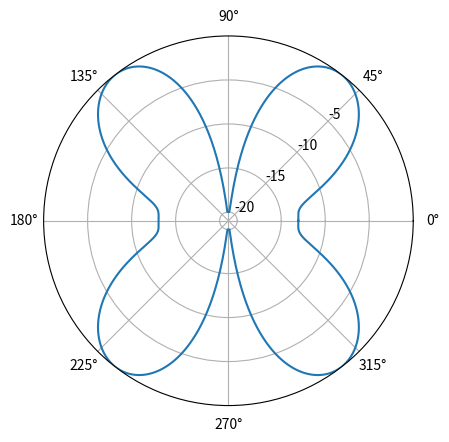

Source code (Python):
#!/usr/bin/env python

import numpy as np
import matplotlib.pyplot as plt

"""

https://scipython.com/book2/chapter-7-matplotlib/examples/modelling-an-antenna-array/

Consider an array of n isotropic antennas at positions d, evenly spaced by d along x-axis from origin:

d[0] = 0, d[1] = d*x, ... d[n-1] = (n-1)*x

If a single antenna produces a radiation vector F(k) where k=(2pi/lambda)*r, the total radiation vector is

F = Sum[j=0, n-1] w[j]*exp(1j*i*k*d[j])*F[k] = A(k)*F(k)

w[j] is the feed coefficient of the jth antenna representing amplitude and phase of it
A(k) is the array factor

relative power gain is |A(k)^2|

"""
def gain(d, w):
    """Return the power as a function of azimuthal angle, phi."""
    phi = np.linspace(0, 2*np.pi, 1000)
    psi = 2*np.pi * d / lam * np.cos(phi)
    j = np.arange(len(w))
    A = np.sum(w[j] * np.exp(j * 1j * psi[:, None]), axis=1)
    g = np.abs(A)**2
    return phi, g

def get_directive_gain(g, minDdBi=-20):
    """Return the "directive gain" of the antenna array producing gain g."""
    DdBi = 10 * np.log10(g / np.max(g))
    return np.clip(DdBi, minDdBi, None)

# Wavelength, antenna spacing, feed coefficients.
lam = 1
d = lam / 2
w = np.array([-1j, 1j, np.sqrt(2)*1j, np.sqrt(2)*-1j])
# Calculate gain and directive gain; plot on a polar chart.
phi, g = gain(d, w)
DdBi = get_directive_gain(g)

fig = plt.figure()
ax = fig.add_subplot(projection='polar')
ax.plot(phi, DdBi)
ax.set_rticks([-20, -15, -10, -5])
ax.set_rlabel_position(45)
plt.show()
